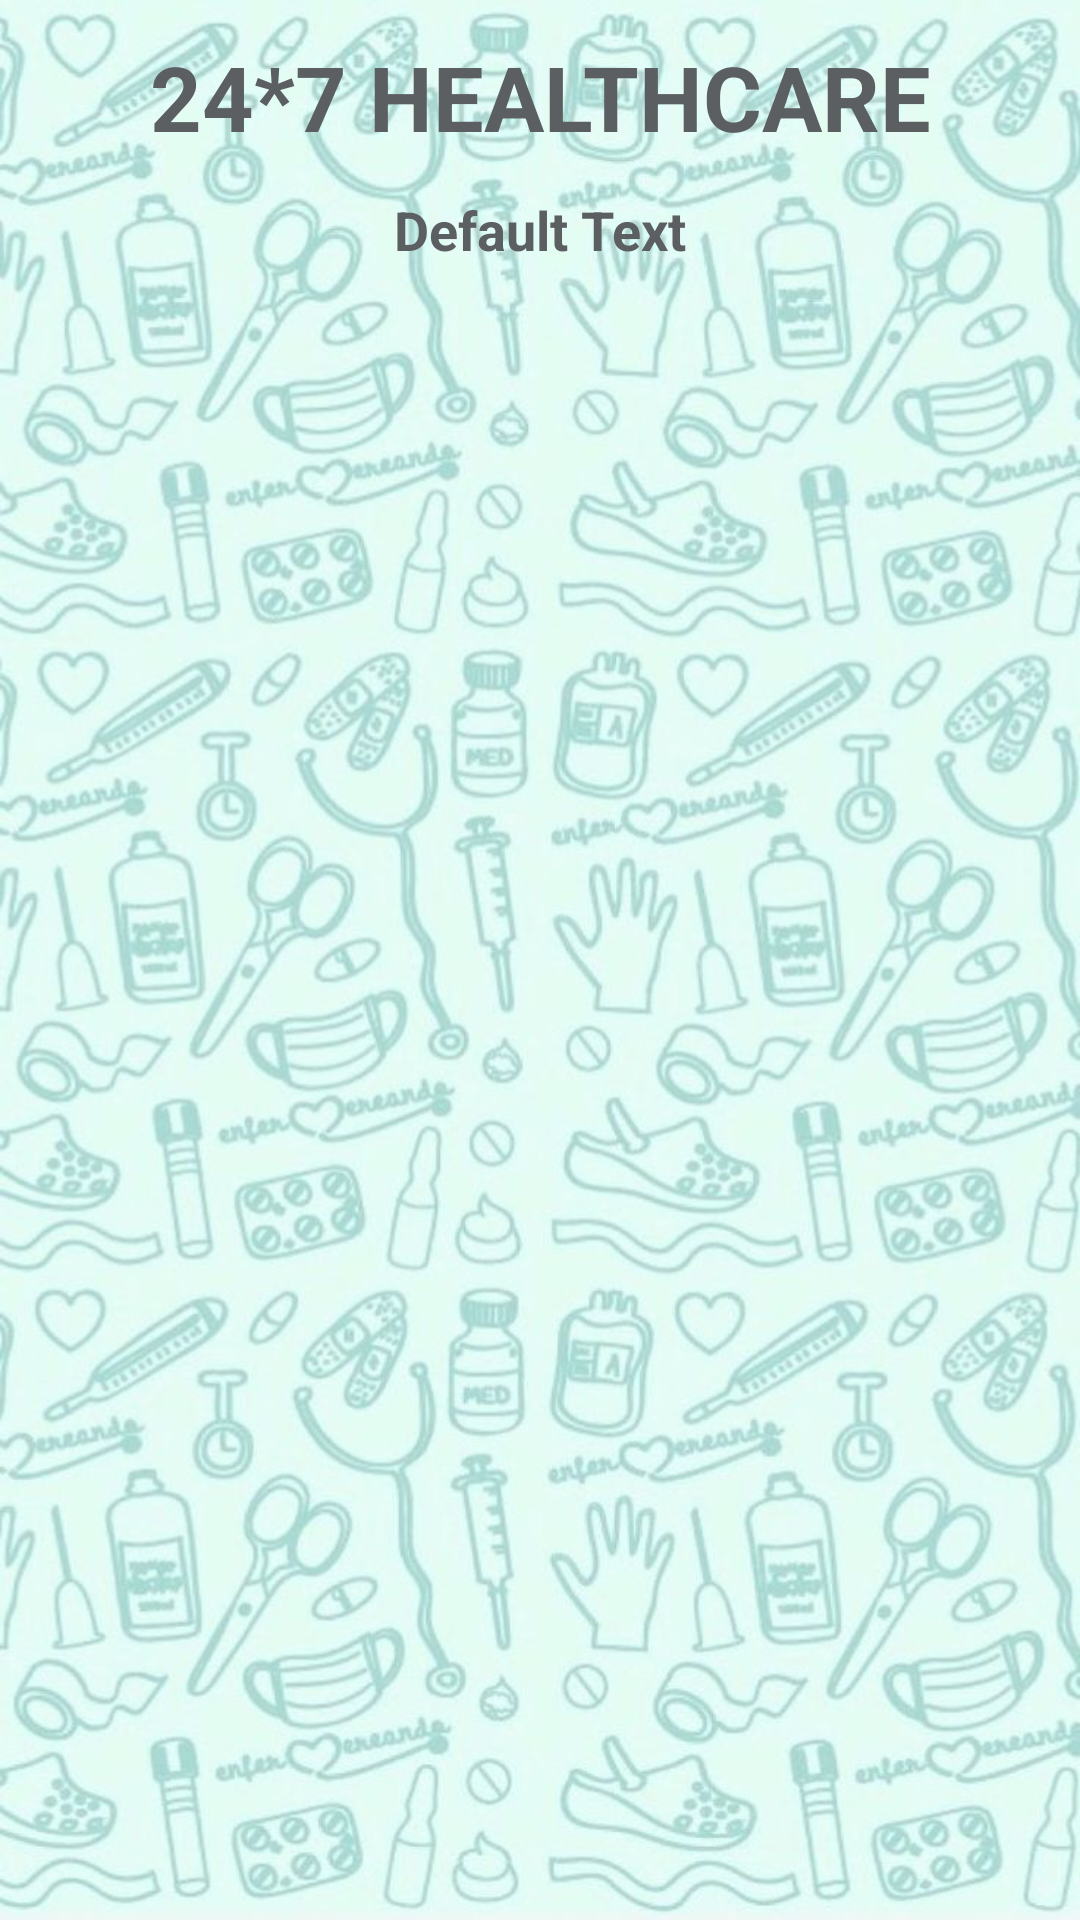

Reconstruct the res/layout file that produces this screen, plus the resources it refers to.
<!-- AndroidManifest.xml: application theme Theme.Bombay_Hackathon -->
<!-- res/layout/activity_doctor_detail.xml -->
<?xml version="1.0" encoding="utf-8"?>
<androidx.constraintlayout.widget.ConstraintLayout xmlns:android="http://schemas.android.com/apk/res/android"
    xmlns:app="http://schemas.android.com/apk/res-auto"
    xmlns:tools="http://schemas.android.com/tools"
    android:id="@+id/main"
    android:layout_width="match_parent"
    android:layout_height="match_parent"
    android:background="@drawable/home_bg"
    tools:context=".DoctorDetailActivity">

    <TextView
        android:id="@+id/tvdoctorDDName"
        android:layout_width="wrap_content"
        android:layout_height="wrap_content"
        android:layout_centerHorizontal="true"
        android:layout_margin="12dp"
        android:layout_marginTop="24dp"
        android:gravity="center"
        android:text="24*7 HEALTHCARE"
        android:textColor="@color/material_dynamic_neutral40"
        android:textSize="30sp"
        android:textStyle="bold"
        app:layout_constraintEnd_toEndOf="parent"
        app:layout_constraintStart_toStartOf="parent"
        app:layout_constraintTop_toTopOf="parent" />

    <TextView
        android:id="@+id/tvdoctorDDTitle"
        android:layout_width="wrap_content"
        android:layout_height="wrap_content"
        android:layout_centerHorizontal="true"
        android:layout_margin="12dp"
        android:layout_marginTop="12dp"
        android:text="Default Text"
        android:textColor="@color/material_dynamic_neutral40"
        android:textSize="18sp"
        android:textStyle="bold"
        app:layout_constraintEnd_toEndOf="parent"
        app:layout_constraintHorizontal_bias="0.5"
        app:layout_constraintStart_toStartOf="parent"
        app:layout_constraintTop_toBottomOf="@id/tvdoctorDDName" />

    <ListView
        android:id="@+id/listViewDD"
        android:layout_width="match_parent"
        android:layout_height="700dp"
        android:layout_marginTop="28dp"
        android:padding="10dp"
        app:layout_constraintTop_toBottomOf="@+id/tvdoctorDDTitle"
        tools:layout_editor_absoluteX="0dp">

    </ListView>

    <Button
        android:id="@+id/buttonDDBack"
        android:layout_width="wrap_content"
        android:layout_height="wrap_content"
        android:text="BACK"
        app:layout_constraintBottom_toBottomOf="parent"
        app:layout_constraintEnd_toEndOf="parent"
        app:layout_constraintStart_toStartOf="parent"
        app:layout_constraintTop_toBottomOf="@+id/listViewDD" />


</androidx.constraintlayout.widget.ConstraintLayout>
<!-- resources referenced by this layout -->
<resources>
  <!-- drawable home_bg: jpeg bitmap (drawable, 112531 bytes) -->
  <style name="Theme.Bombay_Hackathon" parent="Base.Theme.Bombay_Hackathon" />
  <style name="Base.Theme.Bombay_Hackathon" parent="Theme.Material3.DayNight.NoActionBar">
          
          
      </style>
</resources>
